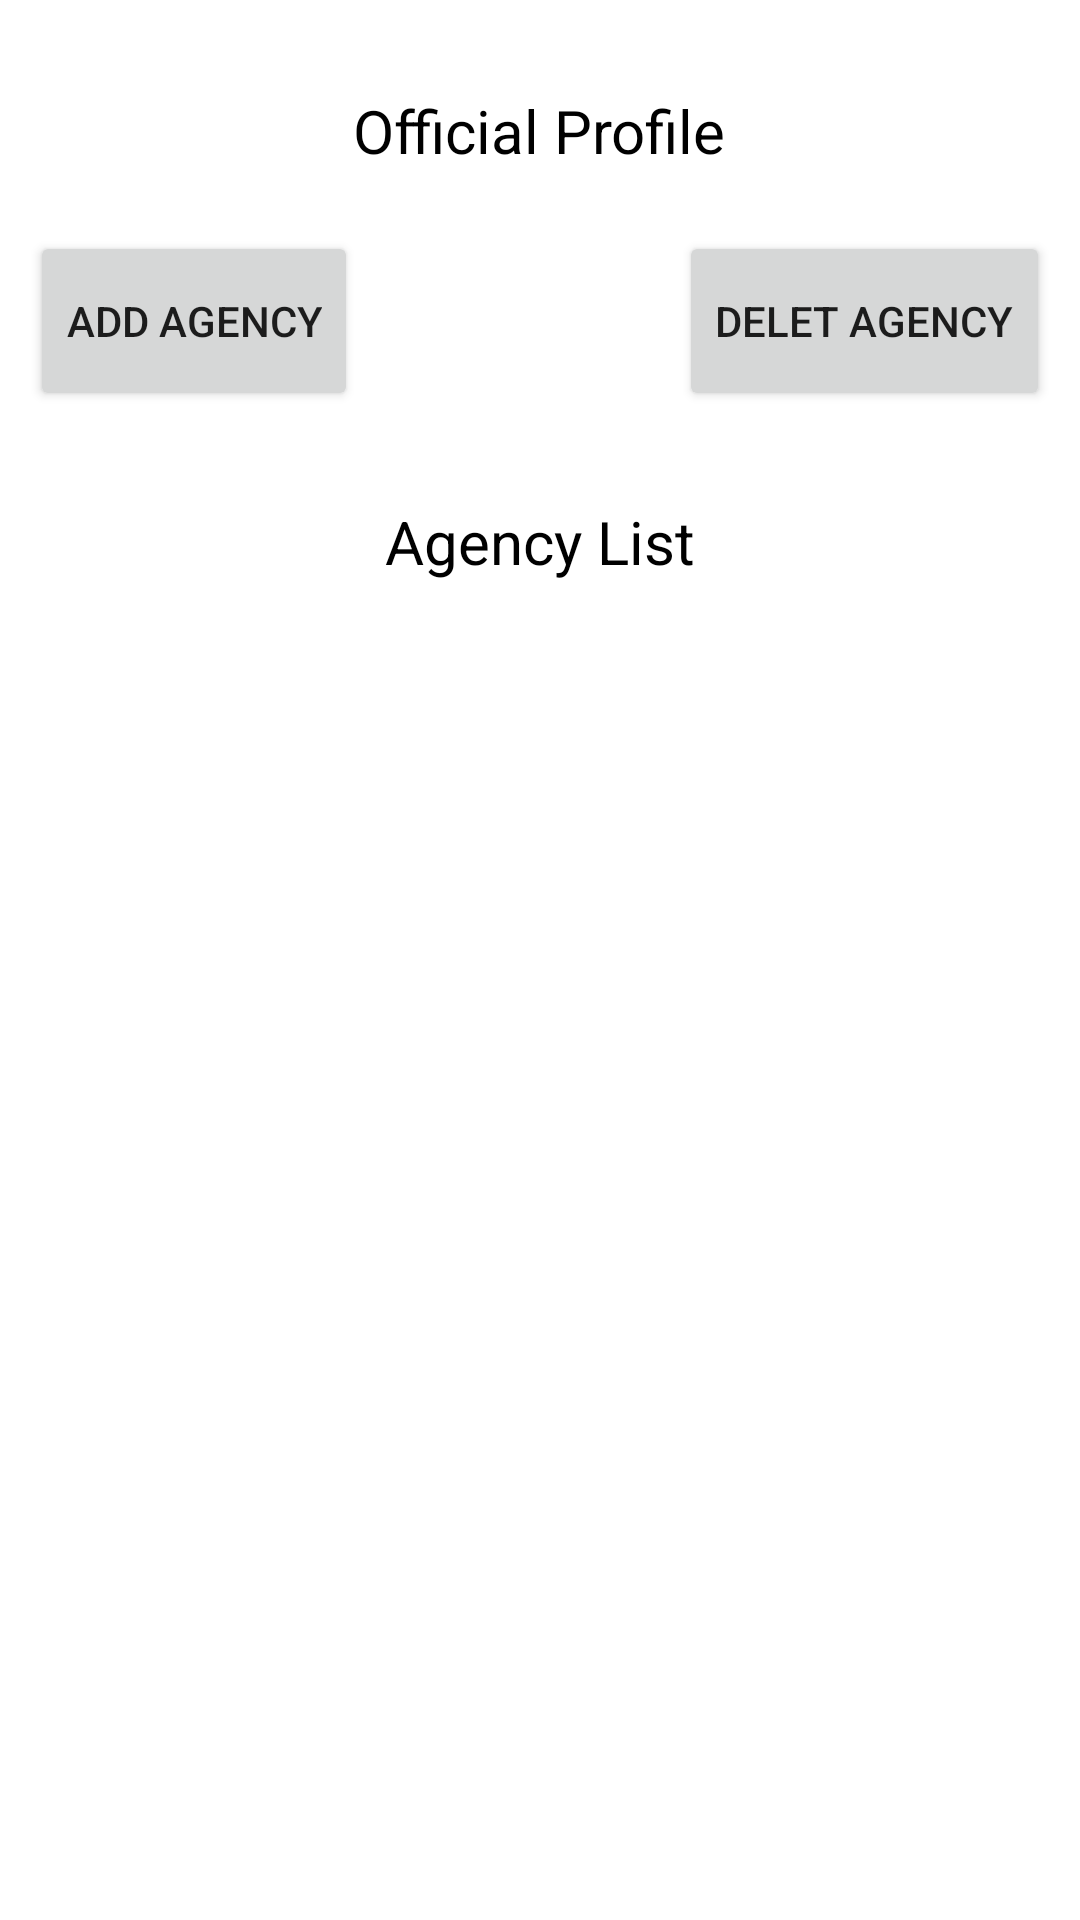

Android layout source for this screen:
<!-- AndroidManifest.xml: application theme Theme.FinalMimoFun -->
<!-- res/layout/activity_official.xml -->
<?xml version="1.0" encoding="utf-8"?>
<LinearLayout xmlns:android="http://schemas.android.com/apk/res/android"
    xmlns:app="http://schemas.android.com/apk/res-auto"
    xmlns:tools="http://schemas.android.com/tools"
    android:layout_width="match_parent"
    android:layout_height="match_parent"
    tools:context=".OfficialActivity"
    android:orientation="vertical"
    >
    <TextView
        android:layout_width="wrap_content"
        android:layout_height="wrap_content"
        android:text="Official Profile"
        android:textSize="20sp"
        android:layout_gravity="center_horizontal"
        android:layout_marginTop="30dp"
        android:textColor="@color/black"

        />
    <GridLayout
        android:layout_width="match_parent"
        android:layout_height="wrap_content"
        android:columnCount="2"
        android:layout_marginTop="20dp"

        >

        <Button
            android:id="@+id/addagency"
            android:layout_width="wrap_content"
            android:layout_height="60dp"
            android:text="add agency"
            android:layout_marginLeft="10dp"
            android:layout_gravity="left"

            />

        <Button
            android:id="@+id/deleteagency"
            android:layout_width="wrap_content"
            android:layout_height="60dp"
            android:text="delet agency"
            android:layout_marginRight="10dp"
            android:layout_gravity="right"
            />

    </GridLayout>
    <TextView
        android:layout_width="wrap_content"
        android:layout_height="wrap_content"
        android:text="Agency List"
        android:textSize="20sp"
        android:layout_gravity="center_horizontal"
        android:layout_marginTop="30dp"
        android:textColor="@color/black"
        android:layout_marginBottom="10dp"

        />
    <androidx.recyclerview.widget.RecyclerView
        android:id="@+id/rv"
        android:layout_width="match_parent"
        android:layout_height="wrap_content"
        android:layout_marginStart="1dp"
        android:layout_marginTop="1dp"
        android:layout_marginEnd="1dp"
        android:layout_marginBottom="1dp"

        />

</LinearLayout>
<!-- resources referenced by this layout -->
<resources>
  <style name="Theme.FinalMimoFun" parent="Theme.MaterialComponents.DayNight.NoActionBar">
          
          <item name="colorPrimary">@color/purple_500</item>
          <item name="colorPrimaryVariant">@color/purple_700</item>
          <item name="colorOnPrimary">@color/white</item>
          
          <item name="colorSecondary">@color/teal_200</item>
          <item name="colorSecondaryVariant">@color/teal_700</item>
          <item name="colorOnSecondary">@color/black</item>
          
          <item name="android:statusBarColor">?attr/colorPrimaryVariant</item>
          
      </style>
  <!-- not gathered from this repository: default colours our renderer supplied (Android Studio template values) -->
  <color name="purple_500">#FF6200EE</color>
  <color name="purple_700">#FF3700B3</color>
  <color name="teal_200">#FF03DAC5</color>
  <color name="teal_700">#FF018786</color>
  <color name="black">#FF000000</color>
  <color name="white">#FFFFFFFF</color>
</resources>
